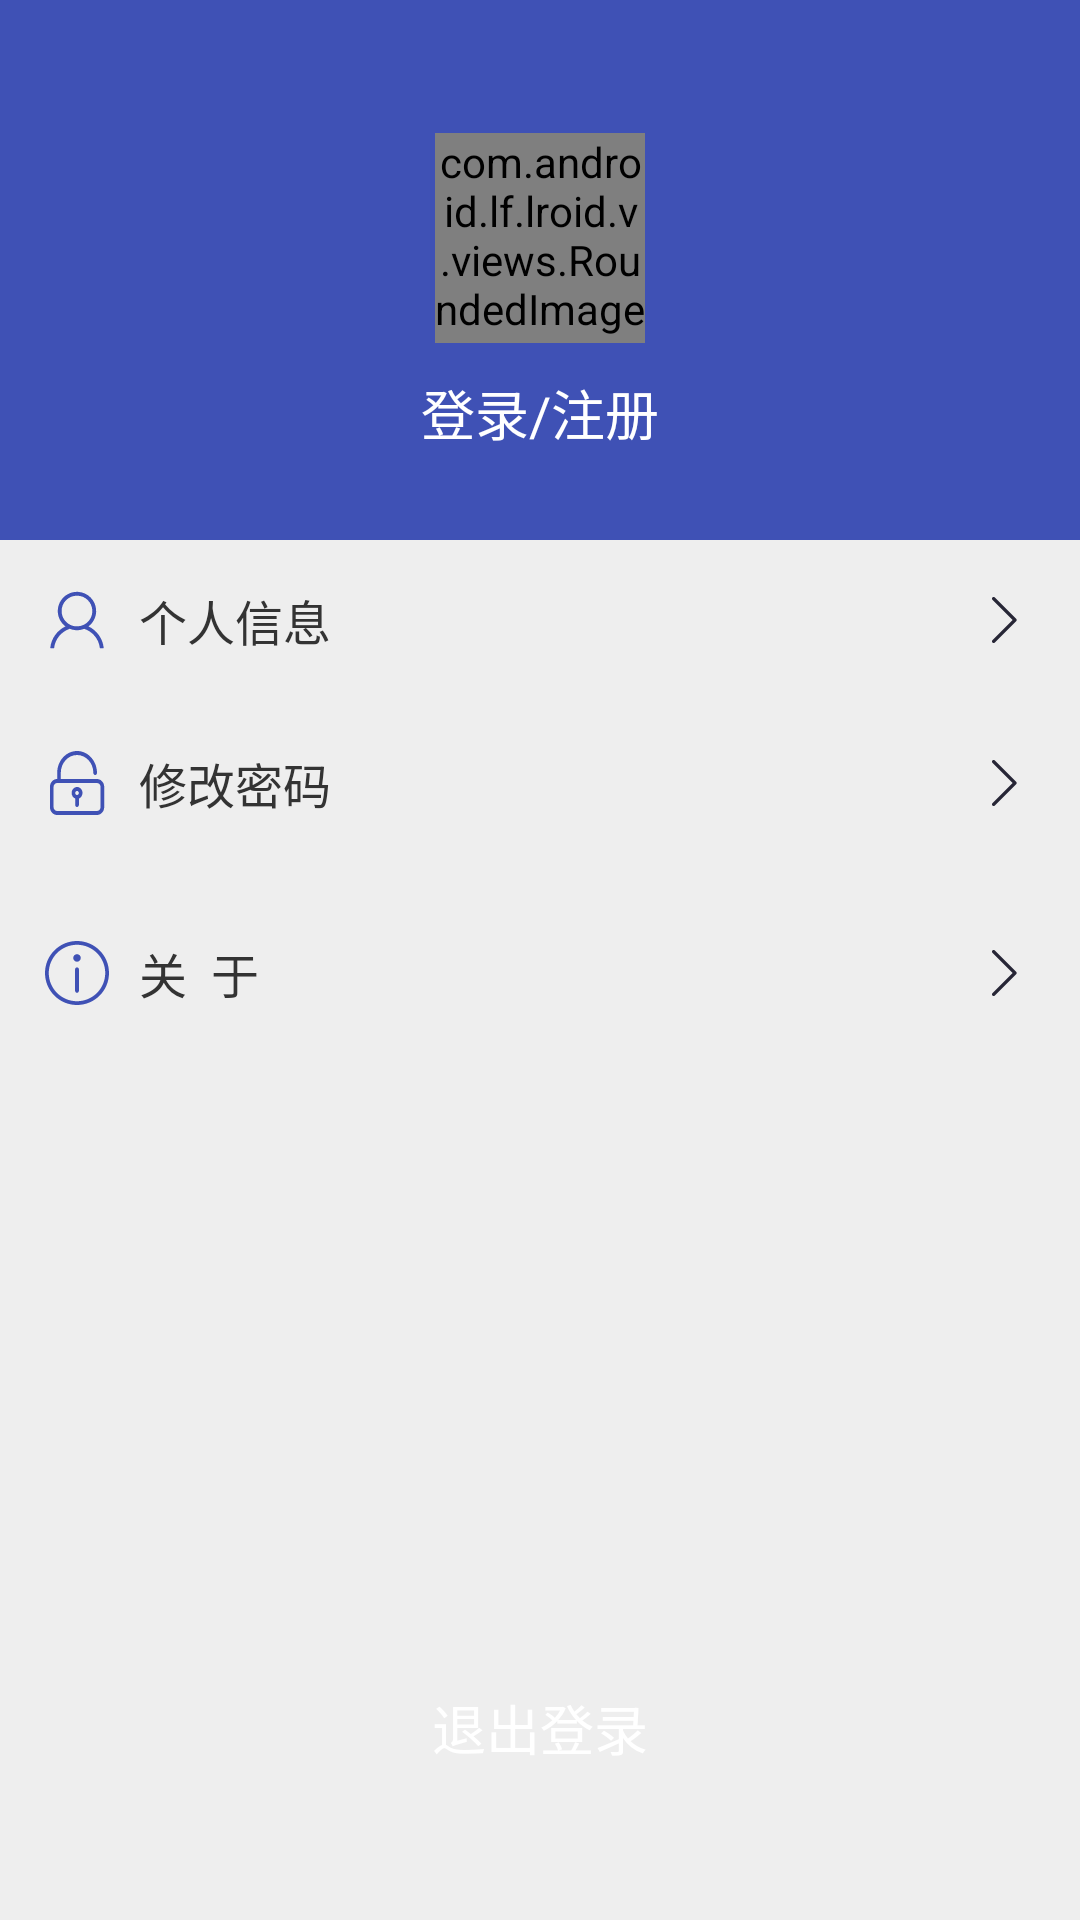

This screen was rendered from an Android layout file. Write that file and the resources it references.
<!-- AndroidManifest.xml: application theme AppTheme -->
<!-- res/layout/fragment_mine_layout.xml -->
<?xml version="1.0" encoding="utf-8"?>
<RelativeLayout xmlns:android="http://schemas.android.com/apk/res/android"
    xmlns:app="http://schemas.android.com/apk/res-auto"
    android:layout_width="match_parent"
    android:layout_height="match_parent">

    <LinearLayout
        android:layout_width="match_parent"
        android:layout_height="match_parent"
        android:background="#eee"
        android:orientation="vertical">

        <FrameLayout
            android:layout_width="match_parent"
            android:layout_height="180dp"
            android:background="@color/colorPrimary"
            android:fitsSystemWindows="true">

            <LinearLayout
                android:id="@+id/id_ll_fragment_mine_face_container"
                android:layout_width="wrap_content"
                android:layout_height="wrap_content"
                android:layout_gravity="center"
                android:gravity="center"
                android:orientation="vertical">

                <com.android.lf.lroid.v.views.RoundedImageView
                    android:id="@+id/id_niv_fragment_mine_face"
                    android:layout_width="70dp"
                    android:layout_height="70dp"
                    android:layout_marginTop="15dp"
                    android:src="@drawable/img_home_mine_default_face_icon" />

                <TextView
                    android:id="@+id/id_tv_fragment_mine_nick_name"
                    android:layout_width="wrap_content"
                    android:layout_height="wrap_content"
                    android:layout_marginTop="10dp"
                    android:textSize="18sp"
                    android:text="登录/注册"
                    android:textColor="#fff" />
            </LinearLayout>

        </FrameLayout>

        <RelativeLayout
            android:id="@+id/id_rl_fragment_mine_personal_info"
            style="@style/LroidRelativeStyle">

            <TextView
                android:layout_width="wrap_content"
                android:layout_height="wrap_content"
                android:drawableLeft="@drawable/img_home_mine_personal_information_icon"
                android:drawablePadding="10dp"
                android:gravity="center"
                android:text="个人信息"
                android:textColor="#333"
                android:textSize="16sp" />

            <ImageView
                android:layout_width="wrap_content"
                android:layout_height="wrap_content"
                android:layout_alignParentRight="true"
                android:layout_centerVertical="true"
                android:src="@drawable/img_enter_icon" />
        </RelativeLayout>

        <View
            android:layout_width="match_parent"
            android:layout_height="1dp"
            android:background="#eee" />

        <RelativeLayout
            android:id="@+id/id_rl_fragment_mine_reset_password"
            style="@style/LroidRelativeStyle">

            <TextView
                android:layout_width="wrap_content"
                android:layout_height="wrap_content"
                android:drawableLeft="@drawable/img_home_mine_reset_password_icon"
                android:drawablePadding="10dp"
                android:gravity="center"
                android:text="修改密码"
                android:textColor="#333"
                android:textSize="16sp" />

            <ImageView
                android:layout_width="wrap_content"
                android:layout_height="wrap_content"
                android:layout_alignParentRight="true"
                android:layout_centerVertical="true"
                android:src="@drawable/img_enter_icon" />
        </RelativeLayout>


        <RelativeLayout
            android:id="@+id/id_rl_fragment_mine_about"
            style="@style/LroidRelativeStyle"
            android:layout_marginTop="10dp">

            <TextView
                android:layout_width="wrap_content"
                android:layout_height="wrap_content"
                android:drawableLeft="@drawable/img_home_mine_about_icon"
                android:drawablePadding="10dp"
                android:gravity="center"
                android:text="关  于"
                android:textColor="#333"
                android:textSize="16sp" />

            <ImageView
                android:layout_width="wrap_content"
                android:layout_height="wrap_content"
                android:layout_alignParentRight="true"
                android:layout_centerVertical="true"
                android:src="@drawable/img_enter_icon" />
        </RelativeLayout>

    </LinearLayout>

    <Button
        android:id="@+id/id_bt_fragment_mine_logout"
        android:layout_width="match_parent"
        android:layout_height="wrap_content"
        android:layout_marginLeft="20dp"
        android:layout_marginRight="20dp"
        android:layout_marginBottom="40dp"
        android:layout_alignParentBottom="true"
        android:background="@drawable/selector_bt_bg"
        android:elevation="0dp"
        android:text="退出登录"
        android:enabled="false"
        android:textColor="#fff"
        android:textSize="18sp" />
</RelativeLayout>
<!-- resources referenced by this layout -->
<resources>
  <color name="colorPrimary">#3F51B5</color>
  <!-- drawable img_enter_icon: png bitmap (drawable-xxhdpi, 473 bytes) -->
  <!-- drawable img_home_mine_about_icon: png bitmap (drawable-xxhdpi, 1780 bytes) -->
  <!-- drawable img_home_mine_default_face_icon: png bitmap (drawable-xxhdpi, 6141 bytes) -->
  <!-- drawable img_home_mine_personal_information_icon: png bitmap (drawable-xxhdpi, 1564 bytes) -->
  <!-- drawable img_home_mine_reset_password_icon: png bitmap (drawable-xxhdpi, 1323 bytes) -->
  <!-- drawable selector_bt_bg (drawable) -->
  <?xml version="1.0" encoding="utf-8"?>
  <selector xmlns:android="http://schemas.android.com/apk/res/android">
  
      <item android:drawable="@drawable/shape_bt_pressed_bg" android:state_enabled="true" />
      <item android:drawable="@drawable/shape_bt_normal_bg" android:state_enabled="false" />
  
      <item android:drawable="@drawable/shape_bt_pressed_bg" android:state_pressed="true" />
      <item android:drawable="@drawable/shape_bt_normal_bg" android:state_pressed="false" />
  
      <item android:drawable="@drawable/shape_bt_normal_bg" />
  
  </selector>
  <style name="LroidRelativeStyle">
          <item name="android:layout_width">match_parent</item>
          <item name="android:layout_height">wrap_content</item>
          <item name="android:background">@drawable/selector_rl_bg</item>
          <item name="android:clickable">true</item>
          <item name="android:padding">15dp</item>
      </style>
  <style name="AppTheme" parent="Theme.AppCompat.Light.NoActionBar">
          
          <item name="colorPrimary">@color/colorPrimary</item>
          <item name="colorPrimaryDark">@color/colorPrimaryDark</item>
          <item name="colorAccent">@color/colorAccent</item>
          <item name="windowNoTitle">true</item>
          <item name="windowActionBar">false</item>
      </style>
  <!-- drawable shape_bt_normal_bg (drawable) -->
  <?xml version="1.0" encoding="utf-8"?>
  <shape xmlns:android="http://schemas.android.com/apk/res/android">
  
      <corners android:radius="5dp"/>
  
      <solid android:color="@color/buttonUnEnable"/>
  </shape>
  <!-- drawable selector_rl_bg (drawable) -->
  <?xml version="1.0" encoding="utf-8"?>
  <selector xmlns:android="http://schemas.android.com/apk/res/android">
  
      <item android:state_pressed="true" android:drawable="@drawable/shape_rl_press_bg"/>
      <item android:state_pressed="false" android:drawable="@drawable/shape_rl_normal_bg"/>
      <item android:drawable="@drawable/shape_rl_normal_bg"/>
  
  </selector>
  <color name="colorPrimaryDark">#303F9F</color>
  <color name="colorAccent">#FF4081</color>
  <color name="buttonUnEnable">#f59bba</color>
  <!-- drawable shape_rl_press_bg (drawable) -->
  <?xml version="1.0" encoding="utf-8"?>
  <shape xmlns:android="http://schemas.android.com/apk/res/android">
  
      <solid android:color="#dfdfdf"/>
  
  </shape>
</resources>
